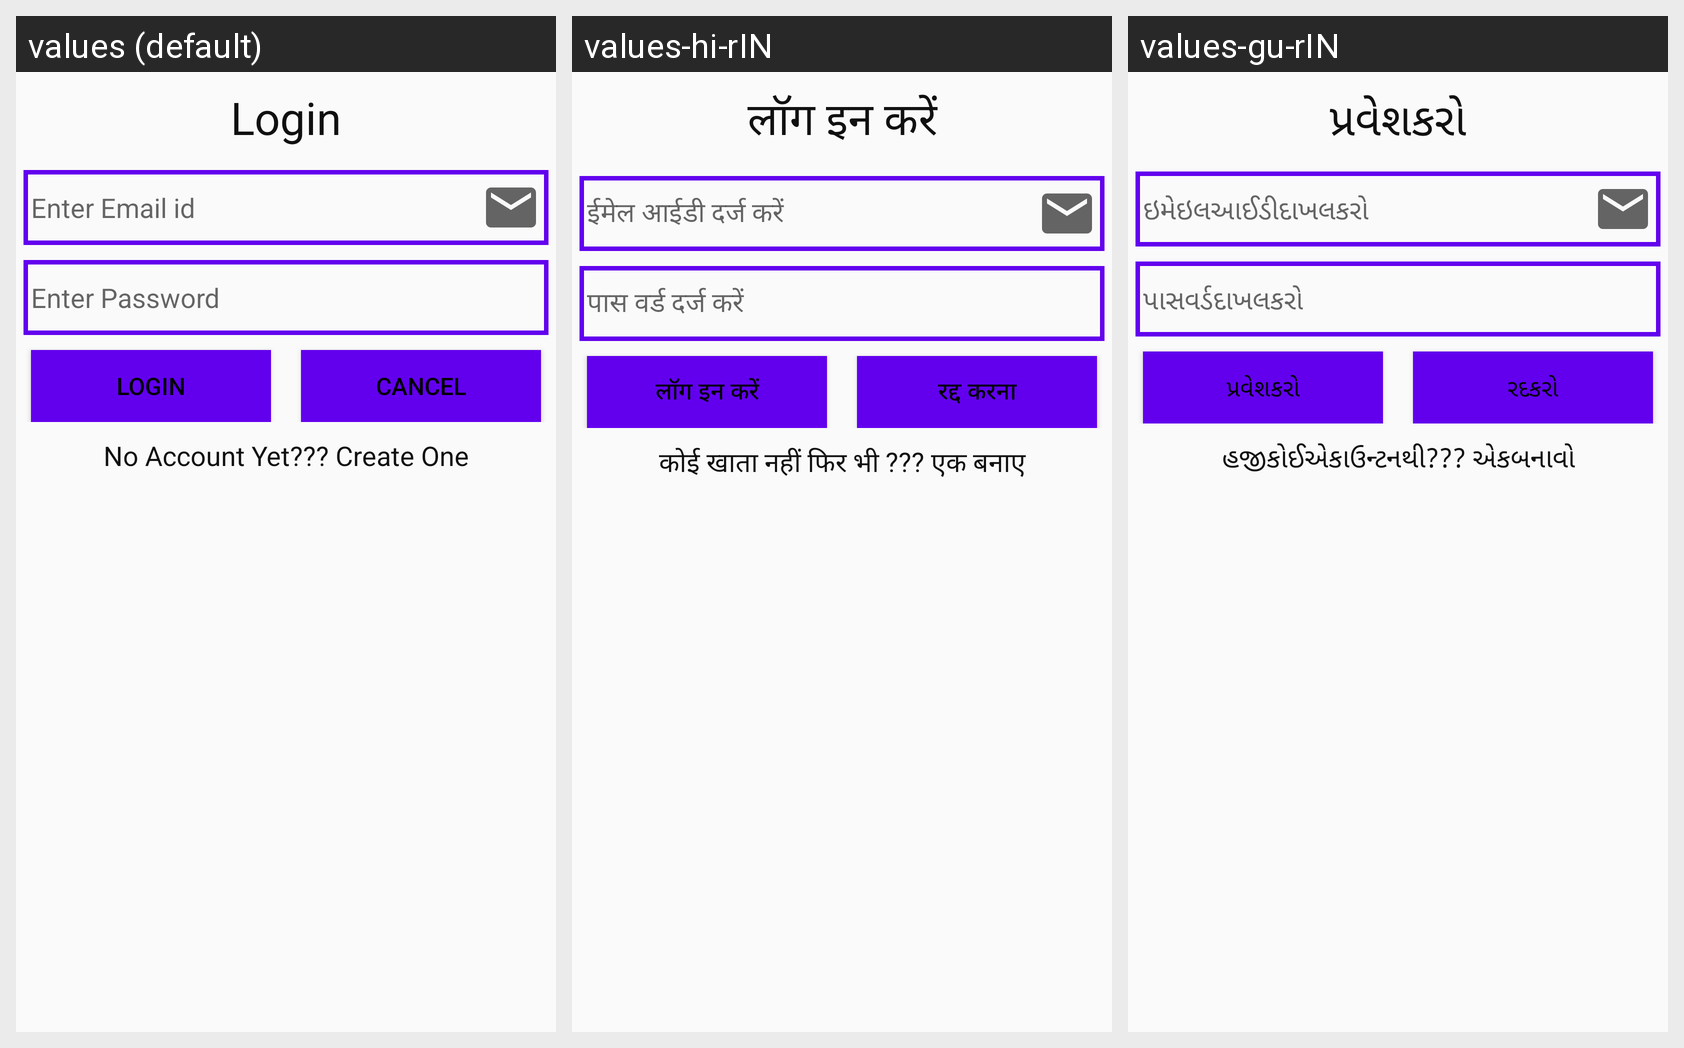

The same Android screen rendered under several of its app's locales, left to right. List the strings drawn on it with the default value and each locale's translation.
Android screen res/layout/activity_user_login.xml rendered under 3 locales, left to right: values (default), values-hi-rIN, values-gu-rIN. Device: Nexus 5 (rendered at 1080×1920; each locale shown at half size, 540×960, under a caption strip naming it); theme Theme.AMTSDEMO.
Strings drawn on this screen, with the default value and each locale's value (text and hints the layout hard-codes, and strings that could not be matched under every locale, appear in the picture but are not listed):

Login
  values: Login
  values-hi-rIN: लॉग इन करें
  values-gu-rIN: પ્રવેશકરો

email
  values: Enter Email id
  values-hi-rIN: ईमेल आईडी दर्ज करें
  values-gu-rIN: ઇમેઇલઆઈડીદાખલકરો

Password
  values: Enter Password
  values-hi-rIN: पास वर्ड दर्ज करें
  values-gu-rIN: પાસવર્ડદાખલકરો

login
  values: Login
  values-hi-rIN: लॉग इन करें
  values-gu-rIN: પ્રવેશકરો

cancel
  values: Cancel
  values-hi-rIN: रद्द करना
  values-gu-rIN: રદકરો

no_account_yet_create_one
  values: No Account Yet??? Create One
  values-hi-rIN: कोई खाता नहीं फिर भी ??? एक बनाए
  values-gu-rIN: હજીકોઈએકાઉન્ટનથી??? એકબનાવો
